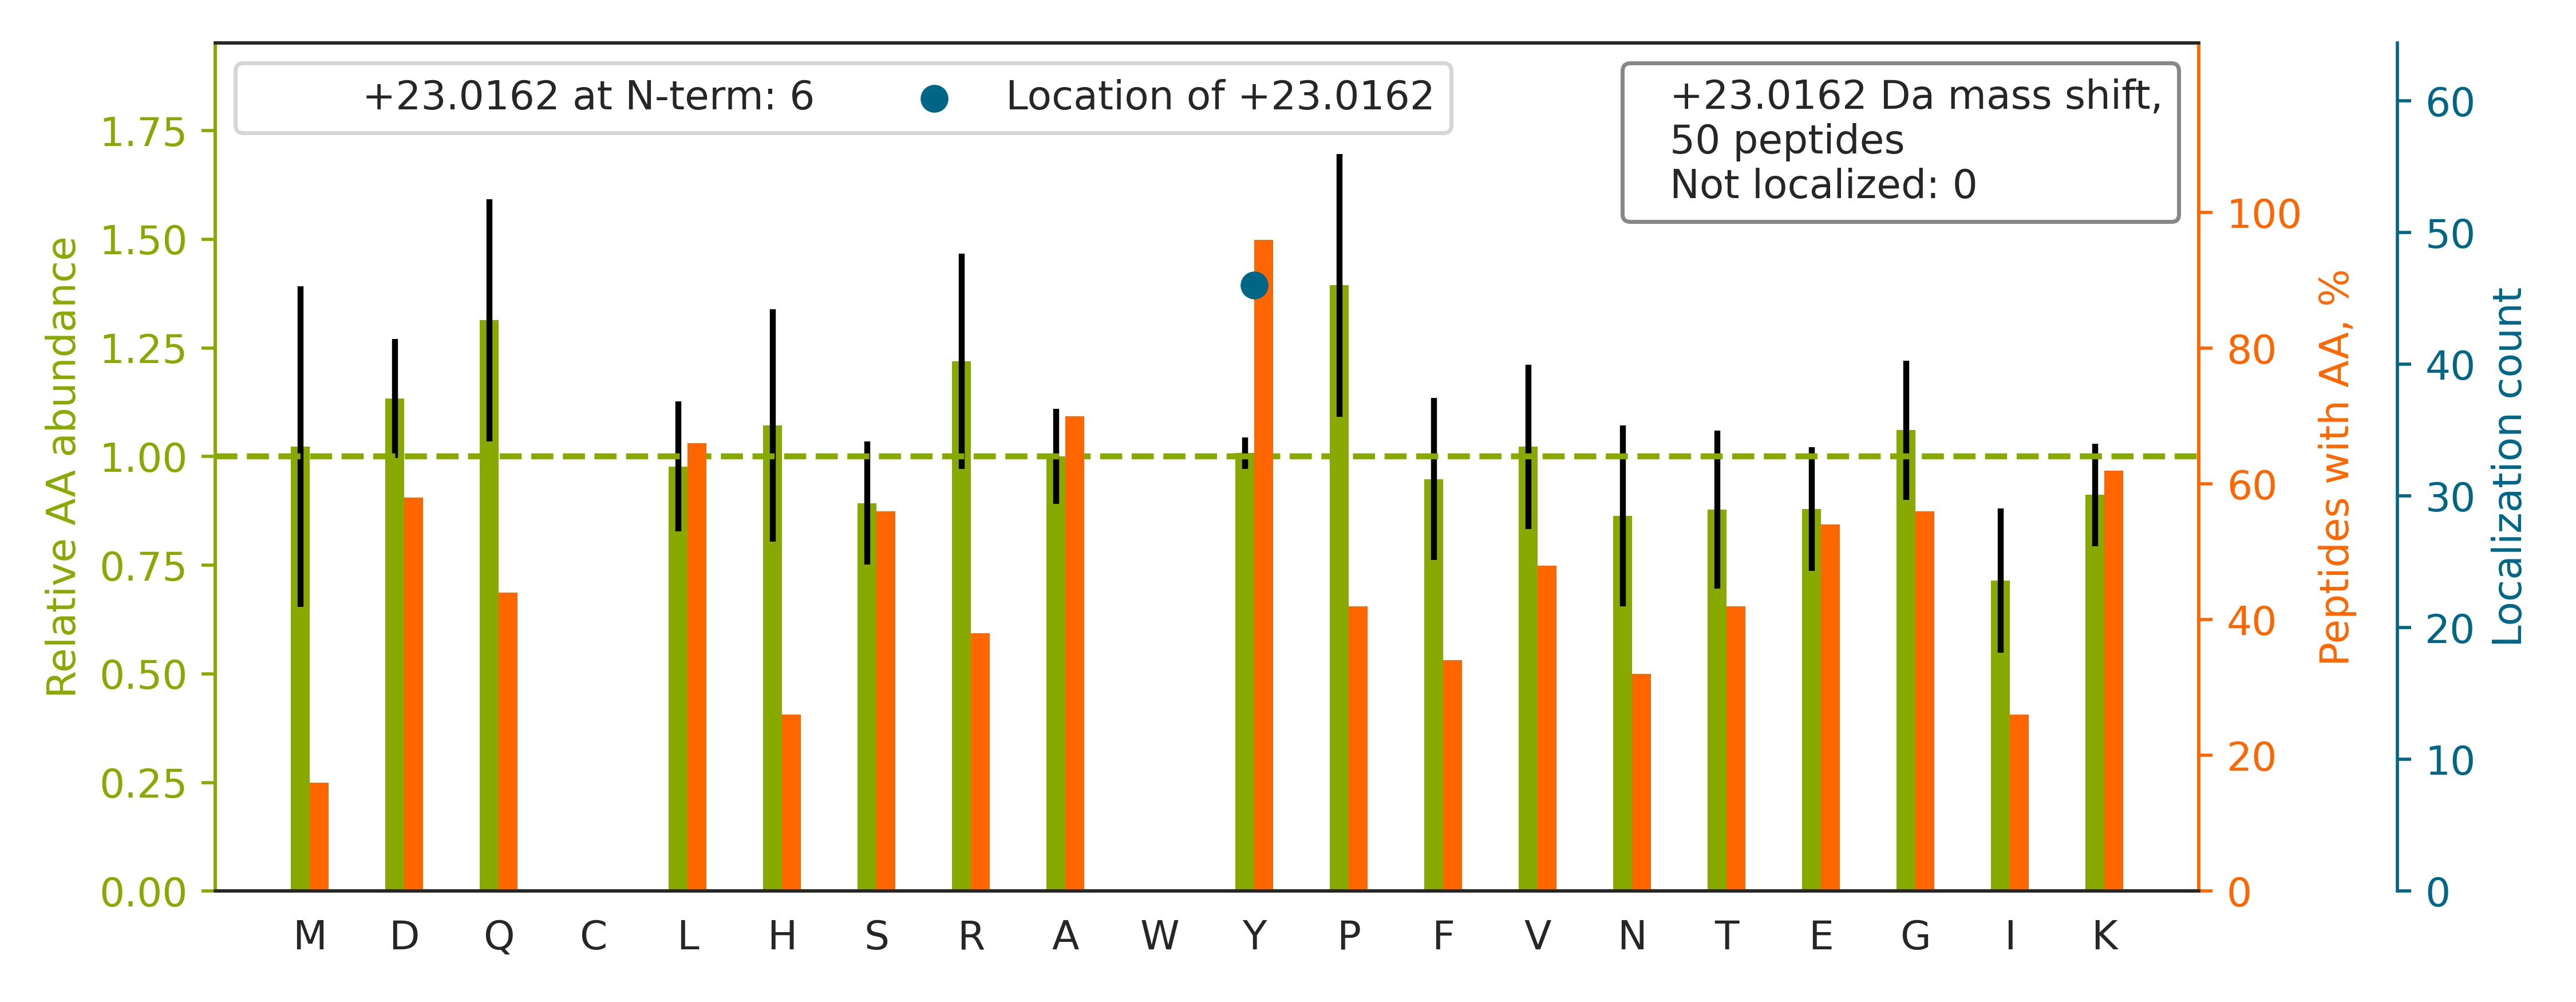

Source data for this figure (header and first rows):
top isoform	localization score	spectrum
K.SPASDTY[+23]IVFGEAK.I	1.0	02330a_BA4_4087_1_PTM_TrainKit_Ymod_Phos…
K.LGGSLADSY[+23]LDEGFLLDK.K	1.0	02330a_BA4_4087_1_PTM_TrainKit_Ymod_Phos…
K.LGDVY[+23]VNDAFGTAHR.A	1	02330a_BA4_4087_1_PTM_TrainKit_Ymod_Phos…
-.MQNDAGEFVDLY[+23]VPR.K	1.0	02330a_BA4_4087_1_PTM_TrainKit_Ymod_Phos…
R.FHY[+23]QDQEFLK.M	1.0	02330a_BA4_4087_1_PTM_TrainKit_Ymod_Phos…
K.Y[+23]GMVAQVTQTLK.L	1.0	02330a_BA4_4087_1_PTM_TrainKit_Ymod_Phos…
K.GVEAVGSY[+23]AENQR.I	0.9988	02330a_BA4_4087_1_PTM_TrainKit_Ymod_Phos…
R.Y[+23]HEDIFGLTLR.T	1.0	02330a_BA4_4087_1_PTM_TrainKit_Ymod_Phos…
K.VY[+23]VGNLGTGAGK.G	1	02330a_BA4_4087_1_PTM_TrainKit_Ymod_Phos…
K.FLQEFY[+23]QDDELGK.K	1.0	02330a_BA4_4087_1_PTM_TrainKit_Ymod_Phos…
K.LDLSSLAY[+23]SGK.D	1.0	02330a_BA4_4087_1_PTM_TrainKit_Ymod_Phos…
K.APVPTGEVYFADSFDR.G		02330a_BA4_4087_1_PTM_TrainKit_Ymod_Phos…
-.MAGLELLSDQGY[+23]R.V	1.0	02330a_BA4_4087_1_PTM_TrainKit_Ymod_Phos…
R.MY[+23]QMDIQQELQR.Y	1.0	02330a_BA4_4087_1_PTM_TrainKit_Ymod_Phos…
R.AIEINPDSAQPY[+23]K.W	0.9993	02330a_BA4_4087_1_PTM_TrainKit_Ymod_Phos…
K.DLATVY[+23]VDVLK.D	1.0	02330a_BA4_4087_1_PTM_TrainKit_Ymod_Phos…
K.GEPGEFY[+23]FDLR.L	1.0	02330a_BA4_4087_1_PTM_TrainKit_Ymod_Phos…
K.VVDLLAPY[+23]AK.G	1.0	02330a_BA4_4087_1_PTM_TrainKit_Ymod_Phos…
R.GSELQNY[+23]FTK.I	0.8787	02330a_BA4_4087_1_PTM_TrainKit_Ymod_Phos…
R.FGPVFTLY[+23]VGSQR.M	1.0	02330a_BA4_4087_1_PTM_TrainKit_Ymod_Phos…
K.Y[+23]ILIPASQQPK.E	1.0	02330a_BA4_4087_1_PTM_TrainKit_Ymod_Phos…
K.GPQNATDSY[+23]VHK.Q	0.9998	02330a_BA4_4087_1_PTM_TrainKit_Ymod_Phos…
K.LSSETY[+23]SQAK.D	1.0	02330a_BA4_4087_1_PTM_TrainKit_Ymod_Phos…
R.IMGPNY[+23]TPGK.K	0.8903	02330a_BA4_4087_1_PTM_TrainKit_Ymod_Phos…
R.LPEY[+23]PQVDDLLLR.R	1.0	02330a_BA4_4087_1_PTM_TrainKit_Ymod_Phos…
K.HIGFVY[+23]HPTK.E	1.0	02330a_BA4_4087_1_PTM_TrainKit_Ymod_Phos…
R.AQLSQY[+23]FDAVK.N	1.0	02330a_BA4_4087_1_PTM_TrainKit_Ymod_Phos…
K.LGPNDQY[+23]K.F	0.9959	02330a_BA4_4087_1_PTM_TrainKit_Ymod_Phos…
K.LSITGTY[+23]DLK.S	1.0	02330a_BA4_4087_1_PTM_TrainKit_Ymod_Phos…
K.Y[+23]VGESEANIR.K	1.0	02330a_BA4_4087_1_PTM_TrainKit_Ymod_Phos…
R.THLAPY[+23]SDELR.Q	1.0	02330a_BA4_4087_1_PTM_TrainKit_Ymod_Phos…
K.DY[+23]SVTANSK.I	1.0	02330a_BA4_4087_1_PTM_TrainKit_Ymod_Phos…
K.LQIASDENY[+23]K.D	0.8586	02330a_BA4_4087_1_PTM_TrainKit_Ymod_Phos…
K.AEGY[+23]EVAHGGR.C	1.0	02330a_BA4_4087_1_PTM_TrainKit_Ymod_Phos…
-.MELSAEY[+23]LR.E	1.0	02330a_BA4_4087_1_PTM_TrainKit_Ymod_Phos…
K.LDY[+23]SDFQIVK.-	1.0	02330a_BA4_4087_1_PTM_TrainKit_Ymod_Phos…
R.Y[+23]EATSVQQK.V	1.0	02330a_BA4_4087_1_PTM_TrainKit_Ymod_Phos…
K.TSAY[+23]GPPTR.A	1.0	02330a_BA4_4087_1_PTM_TrainKit_Ymod_Phos…
K.HHAAY[+23]VNNLNVTEEK.Y	0.8253	02330a_BA4_4087_1_PTM_TrainKit_Ymod_Phos…
K.VNSMVAY[+23]K.I	1.0	02330a_BA4_4087_1_PTM_TrainKit_Ymod_Phos…
R.FMSAY[+23]EQR.I	1.0	02330a_BA4_4087_1_PTM_TrainKit_Ymod_Phos…
K.LAEQEAHY[+23]AVR.Q	1.0	02330a_BA4_4087_1_PTM_TrainKit_Ymod_Phos…
K.DLY[+23]EPSHGAK.V	1.0	02330a_BA4_4087_1_PTM_TrainKit_Ymod_Phos…
K.AIQLNPSYIR.A		02330a_BA4_4087_1_PTM_TrainKit_Ymod_Phos…
K.AY[+23]PLADAHLTK.K	1.0	02330a_BA4_4087_1_PTM_TrainKit_Ymod_Phos…
K.HGVY[+23]NPNK.I	0.8044	02330a_BA4_4087_1_PTM_TrainKit_Ymod_Phos…
K.Y[+23]IGTGHADTTK.W	1.0	02330a_BA4_4087_1_PTM_TrainKit_Ymod_Phos…
R.LSAPRGPFPR.L		02330a_BA4_4087_1_PTM_TrainKit_Ymod_Phos…
K.DLEEAEEY[+23]K.E	1.0	02330a_BA4_4087_1_PTM_TrainKit_Ymod_Phos…
K.GSPDDVEFK.S		02330a_BA4_4087_1_PTM_TrainKit_Ymod_Phos…
